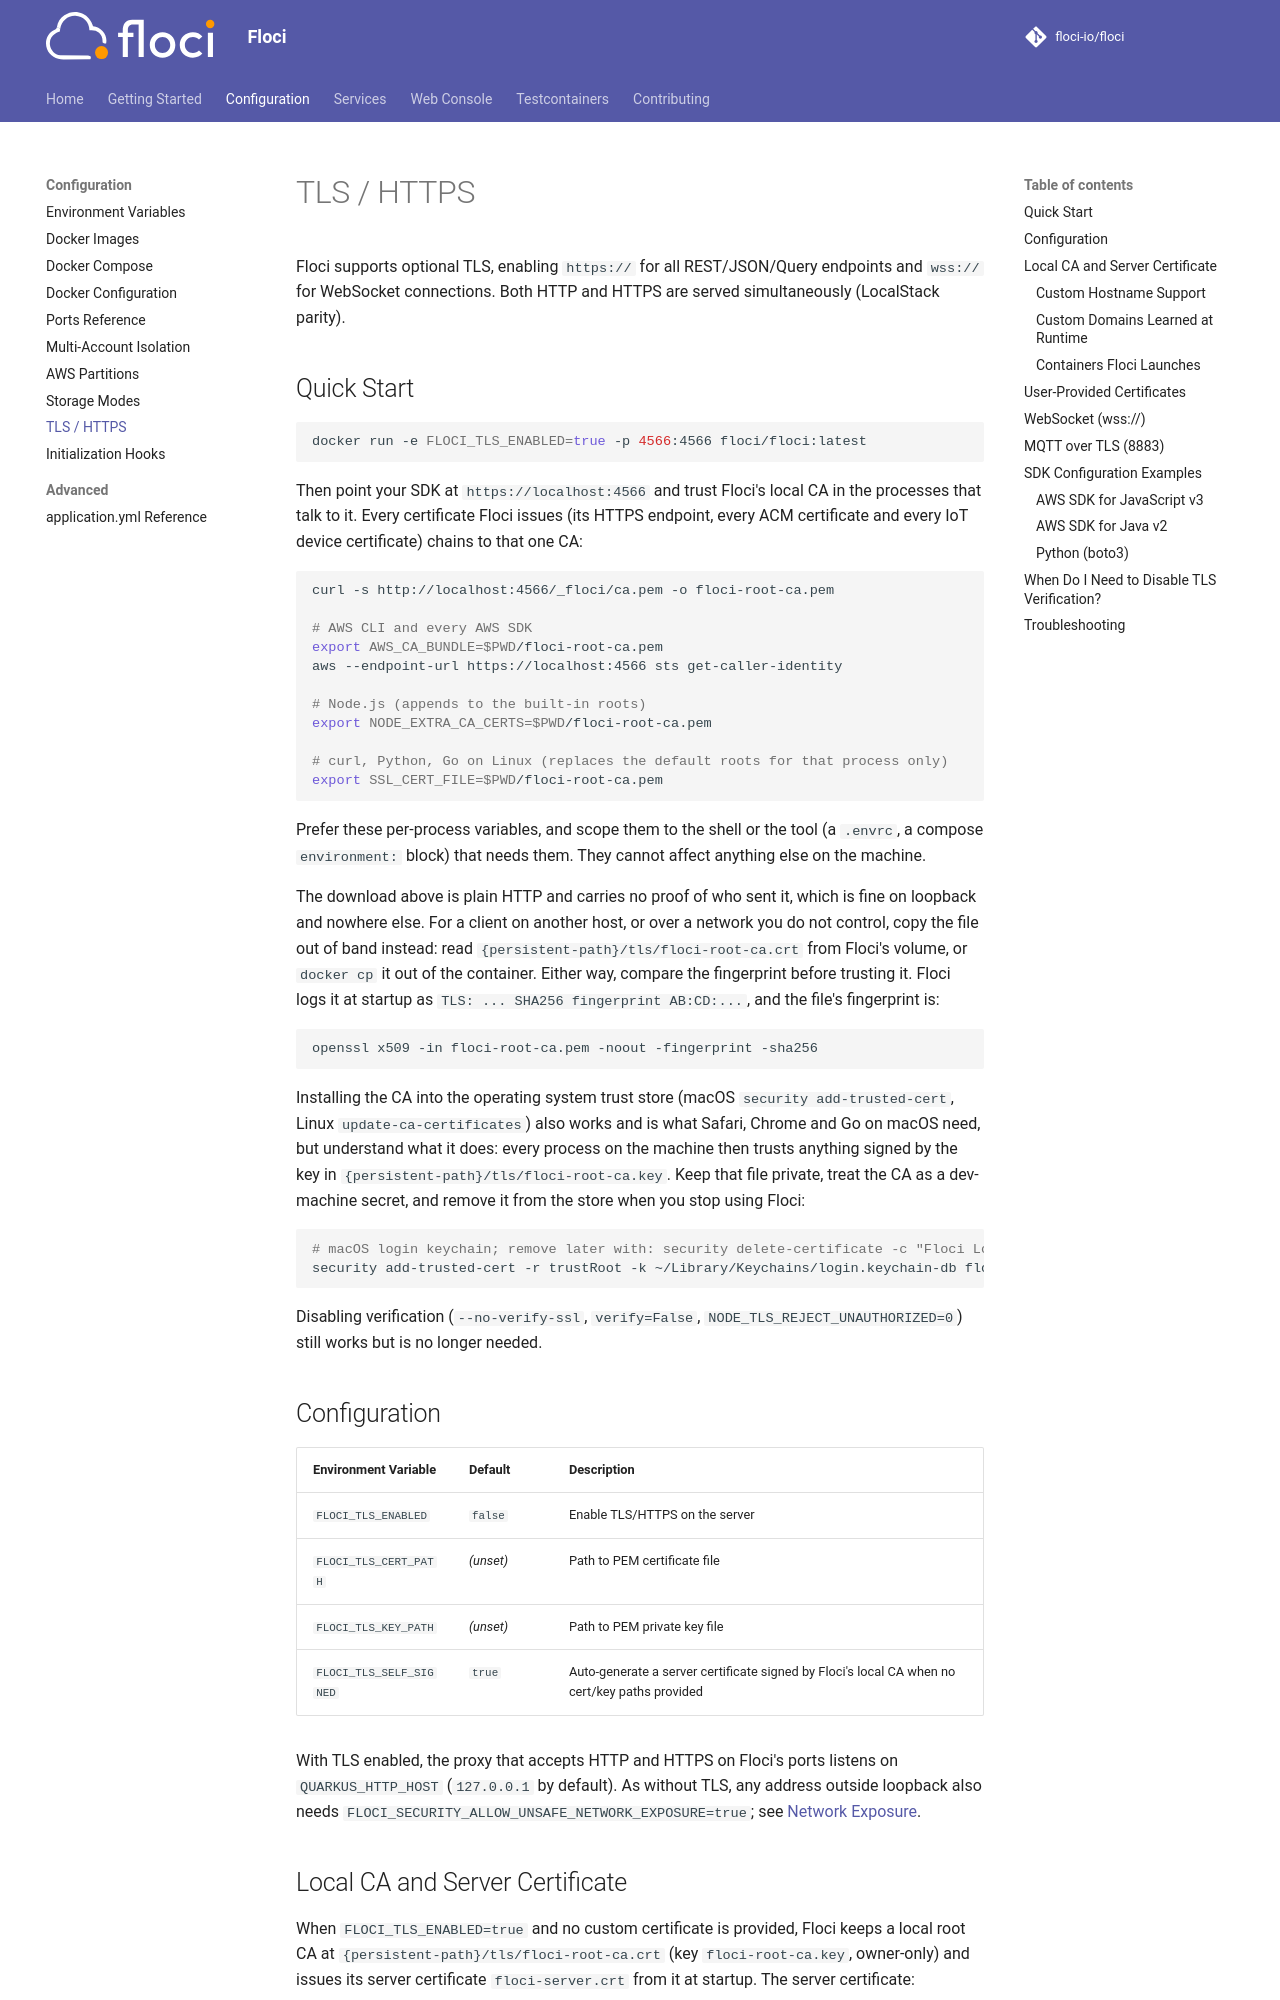

repository: stephenhoos/floci · page: configuration/tls/index.html · generator: mkdocs

# TLS / HTTPS

Floci supports optional TLS, enabling `https://` for all REST/JSON/Query endpoints and `wss://` for WebSocket connections. Both HTTP and HTTPS are served simultaneously (LocalStack parity).

## Quick Start

```bash
docker run -e FLOCI_TLS_ENABLED=true -p 127.0.0.1:4566:4566 ghcr.io/stephenhoos/floci:latest
```

Then point your SDK at `https://localhost:4566` and trust Floci's local CA in the processes that talk to it. Every certificate Floci issues (its HTTPS endpoint, every ACM certificate and every IoT device certificate) chains to that one CA:

```bash
curl -s http://localhost:4566/_floci/ca.pem -o floci-root-ca.pem

# AWS CLI and every AWS SDK
export AWS_CA_BUNDLE=$PWD/floci-root-ca.pem
aws --endpoint-url https://localhost:4566 sts get-caller-identity

# Node.js (appends to the built-in roots)
export NODE_EXTRA_CA_CERTS=$PWD/floci-root-ca.pem

# curl, Python, Go on Linux (replaces the default roots for that process only)
export SSL_CERT_FILE=$PWD/floci-root-ca.pem
```

Prefer these per-process variables, and scope them to the shell or the tool (a `.envrc`, a compose `environment:` block) that needs them. They cannot affect anything else on the machine.

The download above is plain HTTP and carries no proof of who sent it, which is fine on loopback and nowhere else. For a client on another host, or over a network you do not control, copy the file out of band instead: read `{persistent-path}/tls/floci-root-ca.crt` from Floci's volume, or `docker cp` it out of the container. Either way, compare the fingerprint before trusting it. Floci logs it at startup as `TLS: ... SHA256 fingerprint AB:CD:...`, and the file's fingerprint is:

```bash
openssl x509 -in floci-root-ca.pem -noout -fingerprint -sha256
```

Do not install the generated CA into the operating system trust store. Its private key is kept with emulator data and its certificates intentionally emulate AWS certificate services. System trust would let that key authenticate arbitrary domains to unrelated applications. Use process-specific trust, an isolated browser profile with a dedicated certificate store, or a separately managed certificate for the emulator's HTTPS listener. Keep `floci-root-ca.key` private and remove previously installed Floci CA certificates from shared trust stores.

Disabling verification (`--no-verify-ssl`, `verify=False`, `NODE_TLS_REJECT_UNAUTHORIZED=0`) still works but is no longer needed.

## Configuration

| Environment Variable | Default | Description |
|---------------------|---------|-------------|
| `FLOCI_TLS_ENABLED` | `false` | Enable TLS/HTTPS on the server |
| `FLOCI_TLS_CERT_PATH` | *(unset)* | Path to PEM certificate file |
| `FLOCI_TLS_KEY_PATH` | *(unset)* | Path to PEM private key file |
| `FLOCI_TLS_SELF_SIGNED` | `true` | Auto-generate a server certificate signed by Floci's local CA when no cert/key paths provided |

With TLS enabled, the proxy that accepts HTTP and HTTPS on Floci's ports listens on `QUARKUS_HTTP_HOST` (`127.0.0.1` by default). As without TLS, any address outside loopback also needs `FLOCI_SECURITY_ALLOW_UNSAFE_NETWORK_EXPOSURE=true`; see [Network Exposure](./environment-variables.md#network-exposure).
